The GitHub repository Anuvathan/Coco_Anuvathan contains a labelled image folder "fold3" with 3 categories: caterpillar, healthy, leaf spot. Examples follow, each with its label.

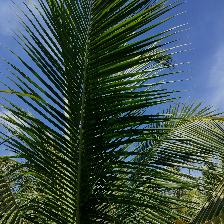
Label: healthy

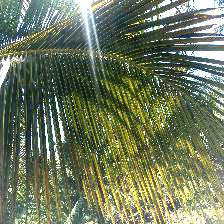
Label: healthy

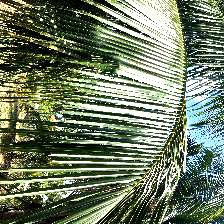
Label: healthy

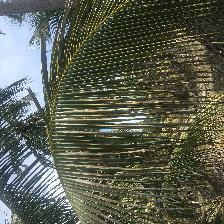
Label: leaf spot

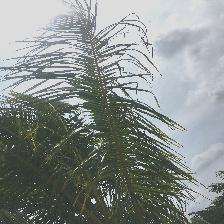
Label: caterpillar

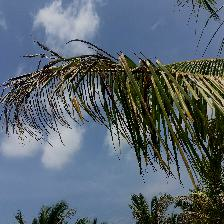
Label: caterpillar
